Run: headless pygame with SDL's dummy video driver; simulated clock (each Clock.tick advances the game by its frame time, no real sleeping); random seed 0; keys injected as events and as key.get_pressed() state; no mouse input; restart key SPACE tapped at the start of phases 3 and 4.
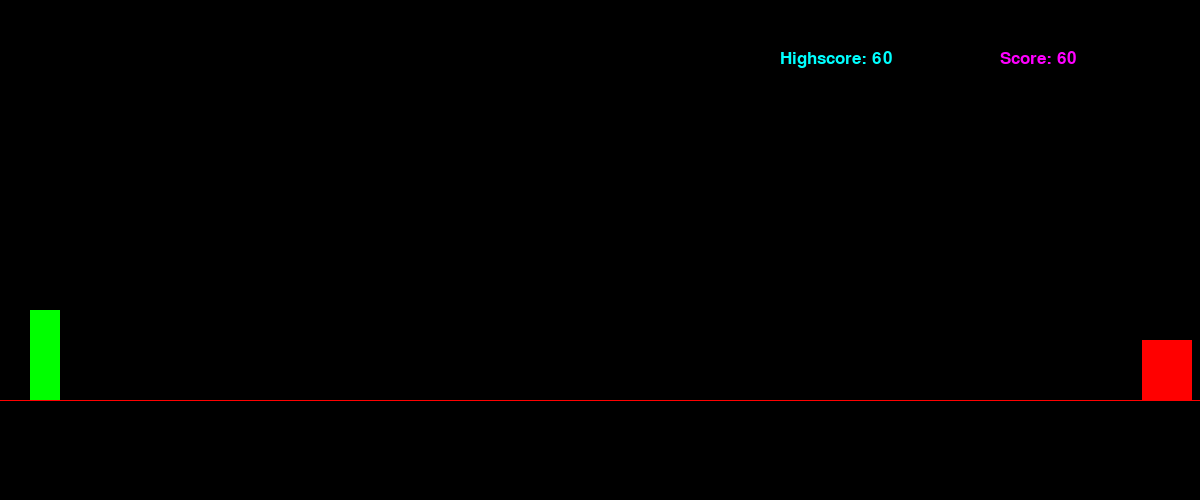
Frame 1 of 4 · flips 1–60 · no input
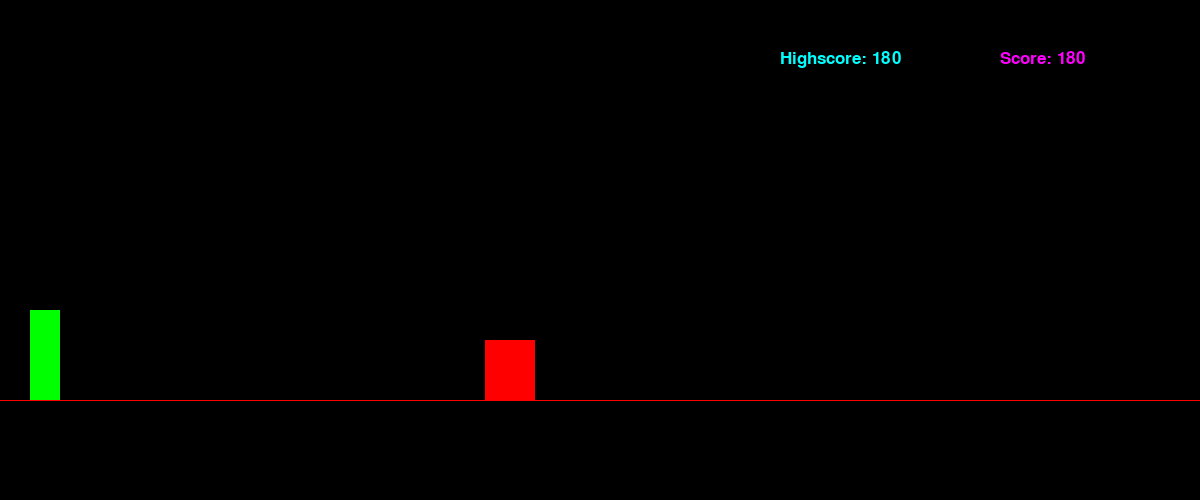
Frame 2 of 4 · flips 61–180 · tapped SPACE, RETURN · held RIGHT (→), D
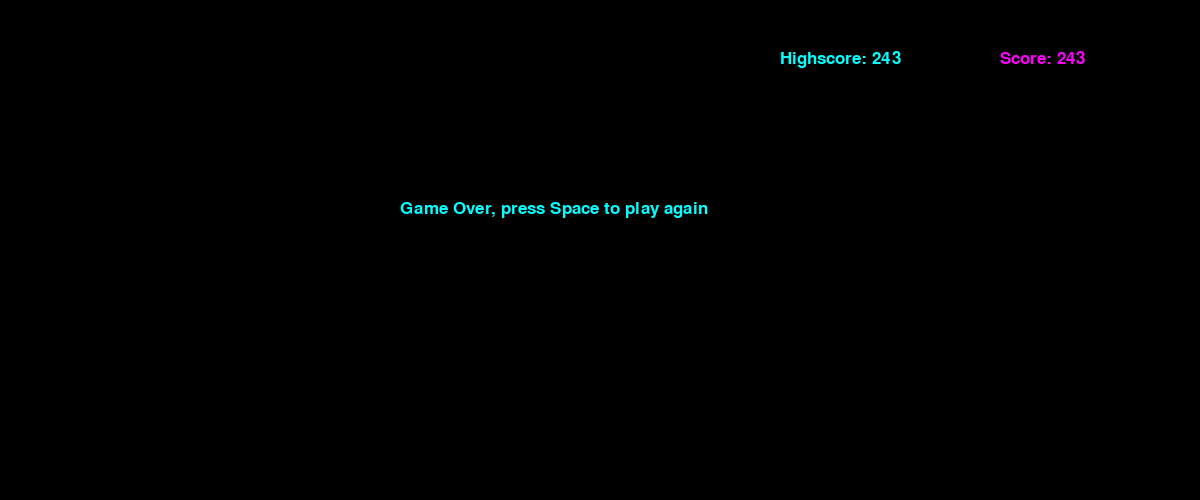
Frame 3 of 4 · flips 181–300 · tapped SPACE · held DOWN (↓), S
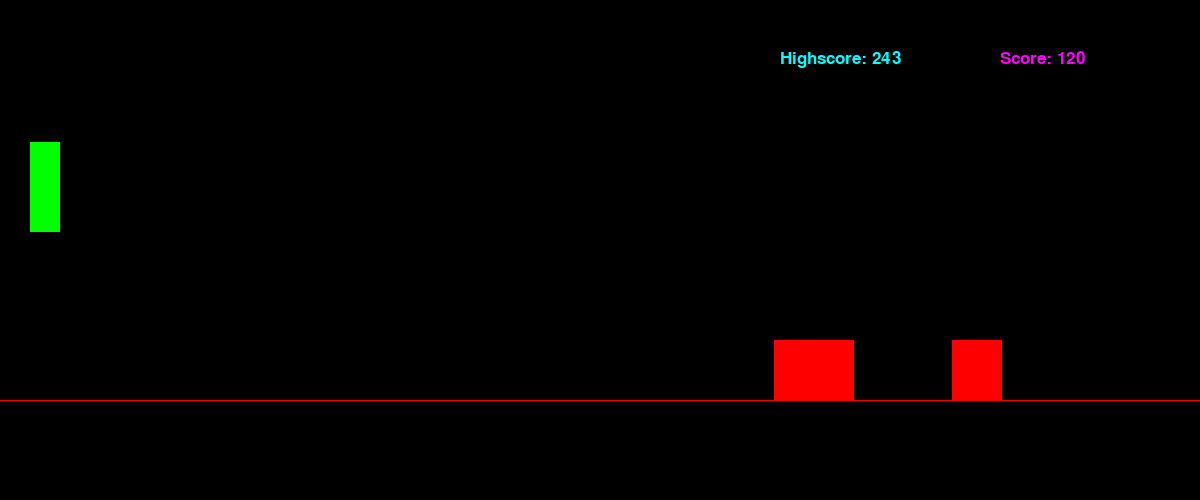
Frame 4 of 4 · flips 301–420 · tapped SPACE · held LEFT (←), A, UP (↑), W

The pygame program that drew these frames:

#!/bin/python
import pygame
import random
import time
pygame.init()

highScore = 0
class Dino():
    def __init__(self, x, y, width, height):
        self.x = x
        self.y = y
        self.width = width
        self.height = height
        self.isJump = False
        self.jumpCount = 15

    def draw(self, win):
        a = pygame.draw.rect(win, (0,255,0), (self.x, self.y, self.width, self.height))
        return a 

class Obstacle():
    def __init__(self, x, y, width, height):
        self.x = x
        self.y = y
        self.width = width
        self.height = height
        self.vel = 5

    def draw(self, win, speed):
        b = pygame.draw.rect(win, (255,0,0), (self.x, self.y, self.width, self.height))
        self.x -= self.vel * speed
        return b

def redrawGameWindow():
        global gen
        global speed
        global obstacles 
        global score
        global highScore
        global font
        speed +=.0008
        score+=1
        if (highScore < score):
            highScore = score
        # print(speed)
        gen +=1
        # Clearing window
        win.fill((0,0,0))

        # Scrores
        font = pygame.font.SysFont('Arial', 25)
        win.blit(font.render("Score: "+str(score), True, (255,0,255)), (1000, 50))
        win.blit(font.render("Highscore: "+str(highScore), True, (0,255,255)), (780, 50))
        pygame.draw.line(win, (255,0,0), (0,400), (screenWidth, 400))

        # Dino part
        rectDino = d1.draw(win)
        d1.width,d1.height = 30,90
        if not(d1.isJump):
            d1.y=310

        # Obstacle part
        rand = random.randint(0,50)
        if (gen > 25):
            if (rand == 0):
                tmp = random.randint(0,15)
                # print (tmp)
                # Cactus normal
                if (tmp > 0 and tmp <=4):
                    c = Obstacle(screenWidth,340,50,60)
                # Cactus large
                elif (tmp > 4 and tmp <=8):
                    c = Obstacle(screenWidth,340,80,60)
                # Cactus tall
                elif (tmp > 8 and tmp <=12):
                    c = Obstacle(screenWidth,310,20,90)
                # Bird high
                elif (tmp == 13):
                    c = Obstacle(screenWidth,270,30,30)
                # Bird medium
                elif (tmp == 14):
                    c = Obstacle(screenWidth,320,30,30)
                # Bird low
                else:
                    c = Obstacle(screenWidth,350,30,30)
                gen = 0
                obstacles.append(c)

        # Looping thought all obstacle and drawing
        for obstacle in obstacles:
            rectObs = obstacle.draw(win,speed)
            # Deleting obstacle if goes beyond left wall
            if obstacle.x < 0:
                obstacles.pop(obstacles.index(obstacle))

            # Collision detection
            if(rectDino.colliderect(rectObs)):
                # print ("collision")
                global run
                run = False
                # pygame.quit()
        # print(cactii)
        pygame.display.update()
   
def main():
    global screenWidth, screenHeight, win, fps, clock, d1, obstacles, gen, speed, run, score, highScore
    score = 0
    screenWidth, screenHeight = 1200, 500
    win = pygame.display.set_mode((screenWidth,screenHeight))
    pygame.display.set_caption("TRex Run")
    fps = 60
    clock = pygame.time.Clock()
    d1 = Dino(30,310,30,90)
    obstacles = []
    gen = 0
    speed = 1

    # Mainloop
    run = True
    while run:
        clock.tick(fps)
        # pygame.time.delay(int(1/fps*1000))

        for event in pygame.event.get():
            if event.type == pygame.QUIT:
                run = False
                pygame.quit()

        keys = pygame.key.get_pressed()
        if keys[pygame.K_DOWN] and d1.x > 0:
            if not(d1.isJump):
                # Ducking
                d1.width,d1.height = 90,30
                d1.y +=60

        if not(d1.isJump):
            if keys[pygame.K_SPACE] or keys[pygame.K_UP]:
                d1.isJump = True

        if not(d1.isJump):
            if keys[pygame.K_ESCAPE]: 
                run = False

        else:
            if d1.jumpCount >= -15:
                d1.y -= (d1.jumpCount * 2)
                d1.jumpCount -= 1

            else:
                d1.isJump = False
                d1.jumpCount = 15
        redrawGameWindow()

    win.fill((0,0,0))
    win.blit(font.render("Score: "+str(score), True, (255,0,255)), (1000, 50))
    win.blit(font.render("Highscore: "+str(highScore), True, (0,255,255)), (780, 50))
    win.blit(font.render("Game Over, press Space to play again", True, (0,255,255)), (400, 200))
    time.sleep(1)
    while True:
        for event in pygame.event.get():
            if event.type == pygame.QUIT:
                run = False
                pygame.quit()

        keys = pygame.key.get_pressed()
        if keys[pygame.K_SPACE] or keys[pygame.K_UP]:
            print("Restart")
            main()

        if keys[pygame.K_ESCAPE]:
            print("Quit")
            pygame.quit()

        pygame.display.update()
main()
